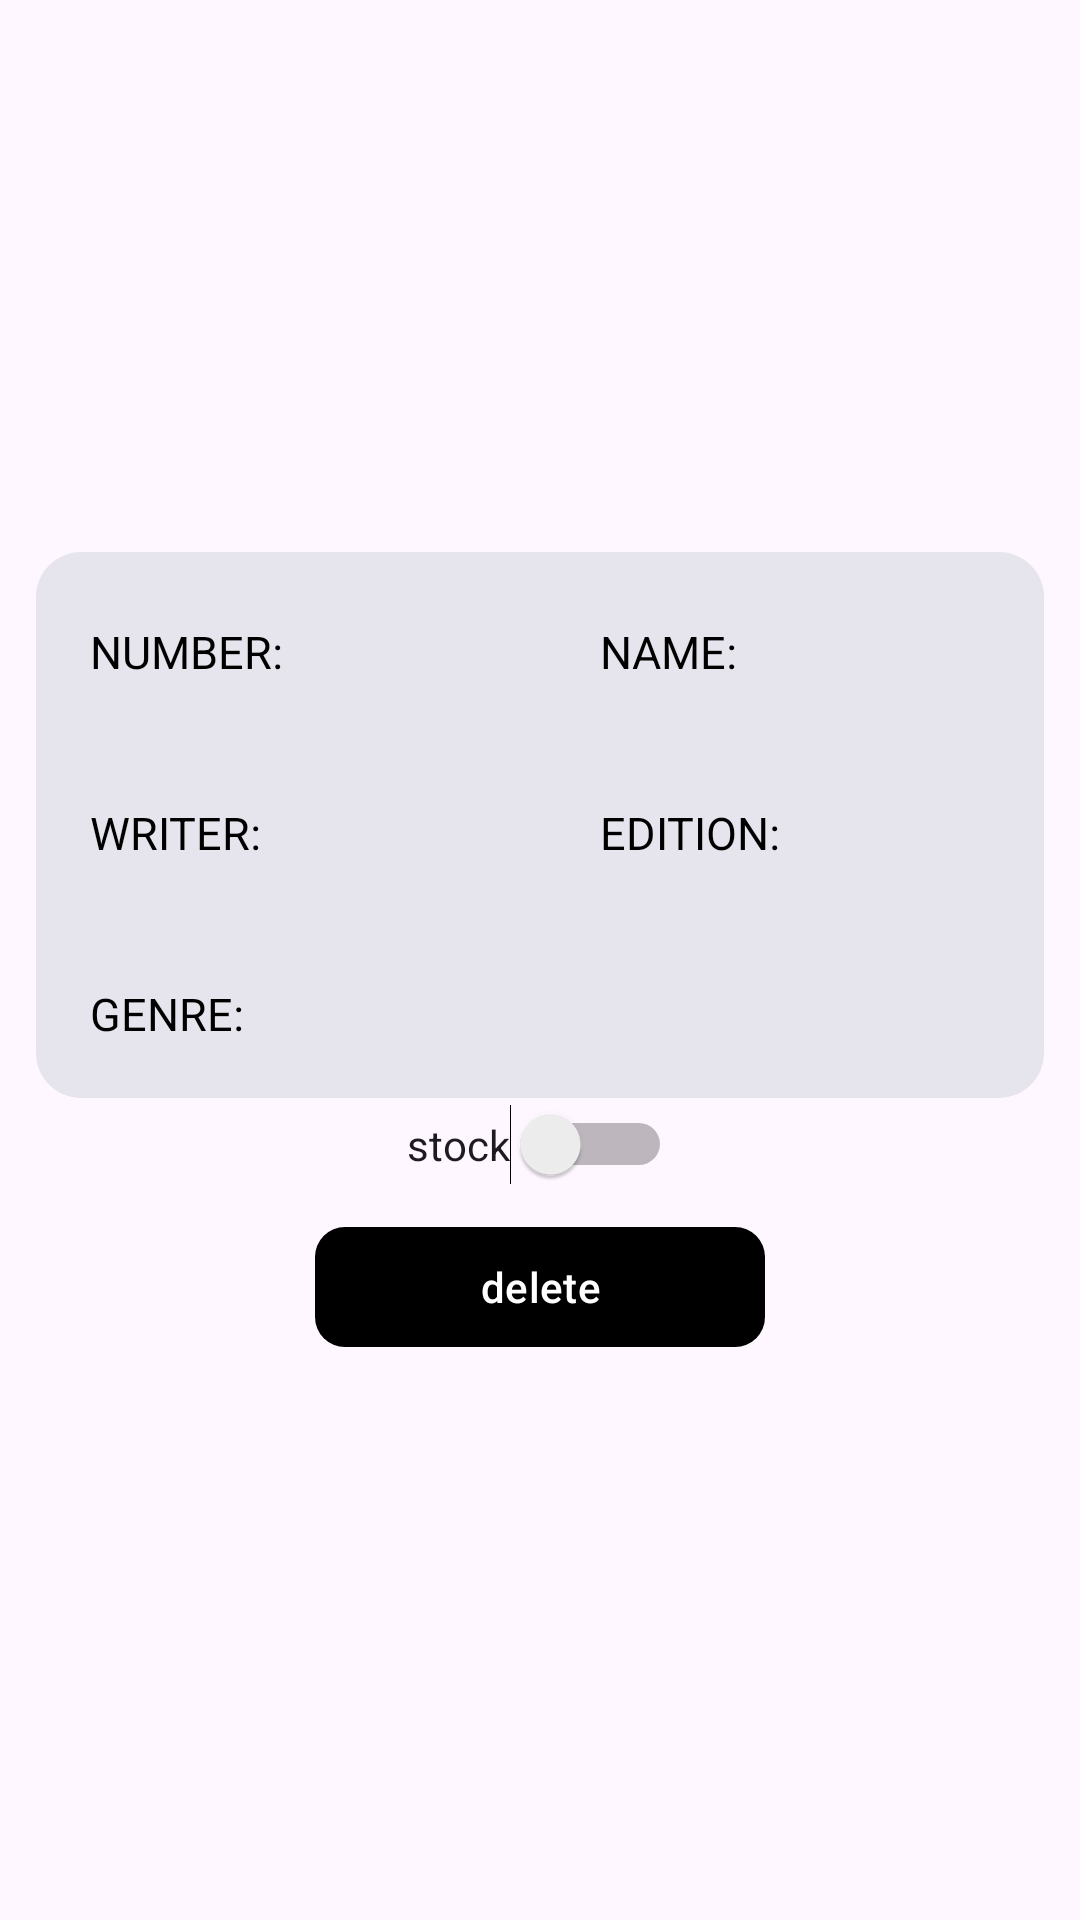

Write the Android layout XML for this screen, with the resource values it uses.
<!-- AndroidManifest.xml: application theme Theme.CPP -->
<!-- res/layout/activity_librarybooksview.xml -->
<?xml version="1.0" encoding="utf-8"?>
<LinearLayout xmlns:android="http://schemas.android.com/apk/res/android"
    xmlns:app="http://schemas.android.com/apk/res-auto"
    xmlns:tools="http://schemas.android.com/tools"
    android:layout_width="match_parent"
    android:layout_height="match_parent"
    android:orientation="vertical"
    android:gravity="center"
    android:layout_marginTop="20dp"
    tools:context=".libraryadmin.librarybooksview">

    <TableLayout
        android:id="@+id/tableLayout"
        android:layout_width="match_parent"
        android:layout_height="wrap_content"
        android:background="@drawable/cutoutfor_loop"
        android:layout_marginLeft="10dp"
        android:layout_marginRight="10dp"
        android:stretchColumns="*">


        <TableRow>
            <TextView
                android:id="@+id/numberoflib"
                android:layout_width="0dp"
                android:padding="20dp"
                android:textSize="15sp"
                android:textColor="@color/black"

                android:layout_height="wrap_content"
                android:layout_marginTop="10dp"
                android:layout_weight="1"
                android:text="NUMBER: " />

            <TextView
                android:id="@+id/nameoflib"
                android:layout_width="0dp"
               android:padding="20dp"
                android:textSize="15sp"
                android:layout_marginTop="10dp"
                android:textColor="@color/black"
                android:layout_height="wrap_content"
                android:layout_weight="1"
                android:text="NAME: " />
        </TableRow>

        
        <TableRow>
            <TextView
                android:id="@+id/writeroflib"
                android:layout_width="0dp"
                android:layout_height="wrap_content"
                android:padding="20dp"
                android:textSize="15sp"
                android:textColor="@color/black"
                android:layout_weight="1"
                android:text="WRITER: " />

            <TextView
                android:id="@+id/editionoflib"
                android:layout_width="0dp"
                android:layout_height="wrap_content"
                android:padding="20dp"
                android:textSize="15sp"

                android:textColor="@color/black"
                android:layout_weight="1"
                android:text="EDITION: " />
        </TableRow>

        
        <TableRow>
            <TextView
                android:id="@+id/genreaoflib"
                android:layout_width="0dp"
                android:layout_height="wrap_content"
                android:padding="20dp"
                android:textSize="15sp"
                android:textColor="@color/black"
                android:layout_weight="1"
                android:text="GENRE: " />
        </TableRow>

    </TableLayout>

    <Switch
        android:layout_width="wrap_content"
        android:layout_height="wrap_content"
        android:text="stock"
        android:id="@+id/stockoflib"/>

    <com.google.android.material.button.MaterialButton
        android:layout_width="150dp"
        android:textColor="@color/white"
        android:layout_marginTop="10dp"
        android:layout_marginBottom="10dp"
        android:elevation="10dp"
        android:layout_height="wrap_content"
        app:backgroundTint="@color/black"
        app:rippleColor="@color/red"
        app:cornerRadius="10dp"
        android:text="delete"
        android:id="@+id/deleteoflib"/>






</LinearLayout>
<!-- resources referenced by this layout -->
<resources>
  <color name="black">#FF000000</color>
  <color name="red">#FB1100</color>
  <color name="white">#FFFFFFFF</color>
  <!-- drawable cutoutfor_loop (drawable) -->
  <layer-list xmlns:android="http://schemas.android.com/apk/res/android">
      
      <item>
          <shape android:shape="rectangle">
              <solid android:color="#00FFFDFD"/> 
              <corners android:radius="15dp" />
          </shape>
      </item>
  
      
      <item android:top="7dp" android:left="2dp" android:right="2dp" android:bottom="2dp">
          <shape android:shape="rectangle">
              <solid android:color="#e6e4ec"/>
              <corners android:radius="15dp" />
          </shape>
      </item>
  </layer-list>
  <style name="Theme.CPP" parent="Base.Theme.CPP" />
  <style name="Base.Theme.CPP" parent="Theme.Material3.DayNight.NoActionBar">
          
          
      </style>
</resources>
